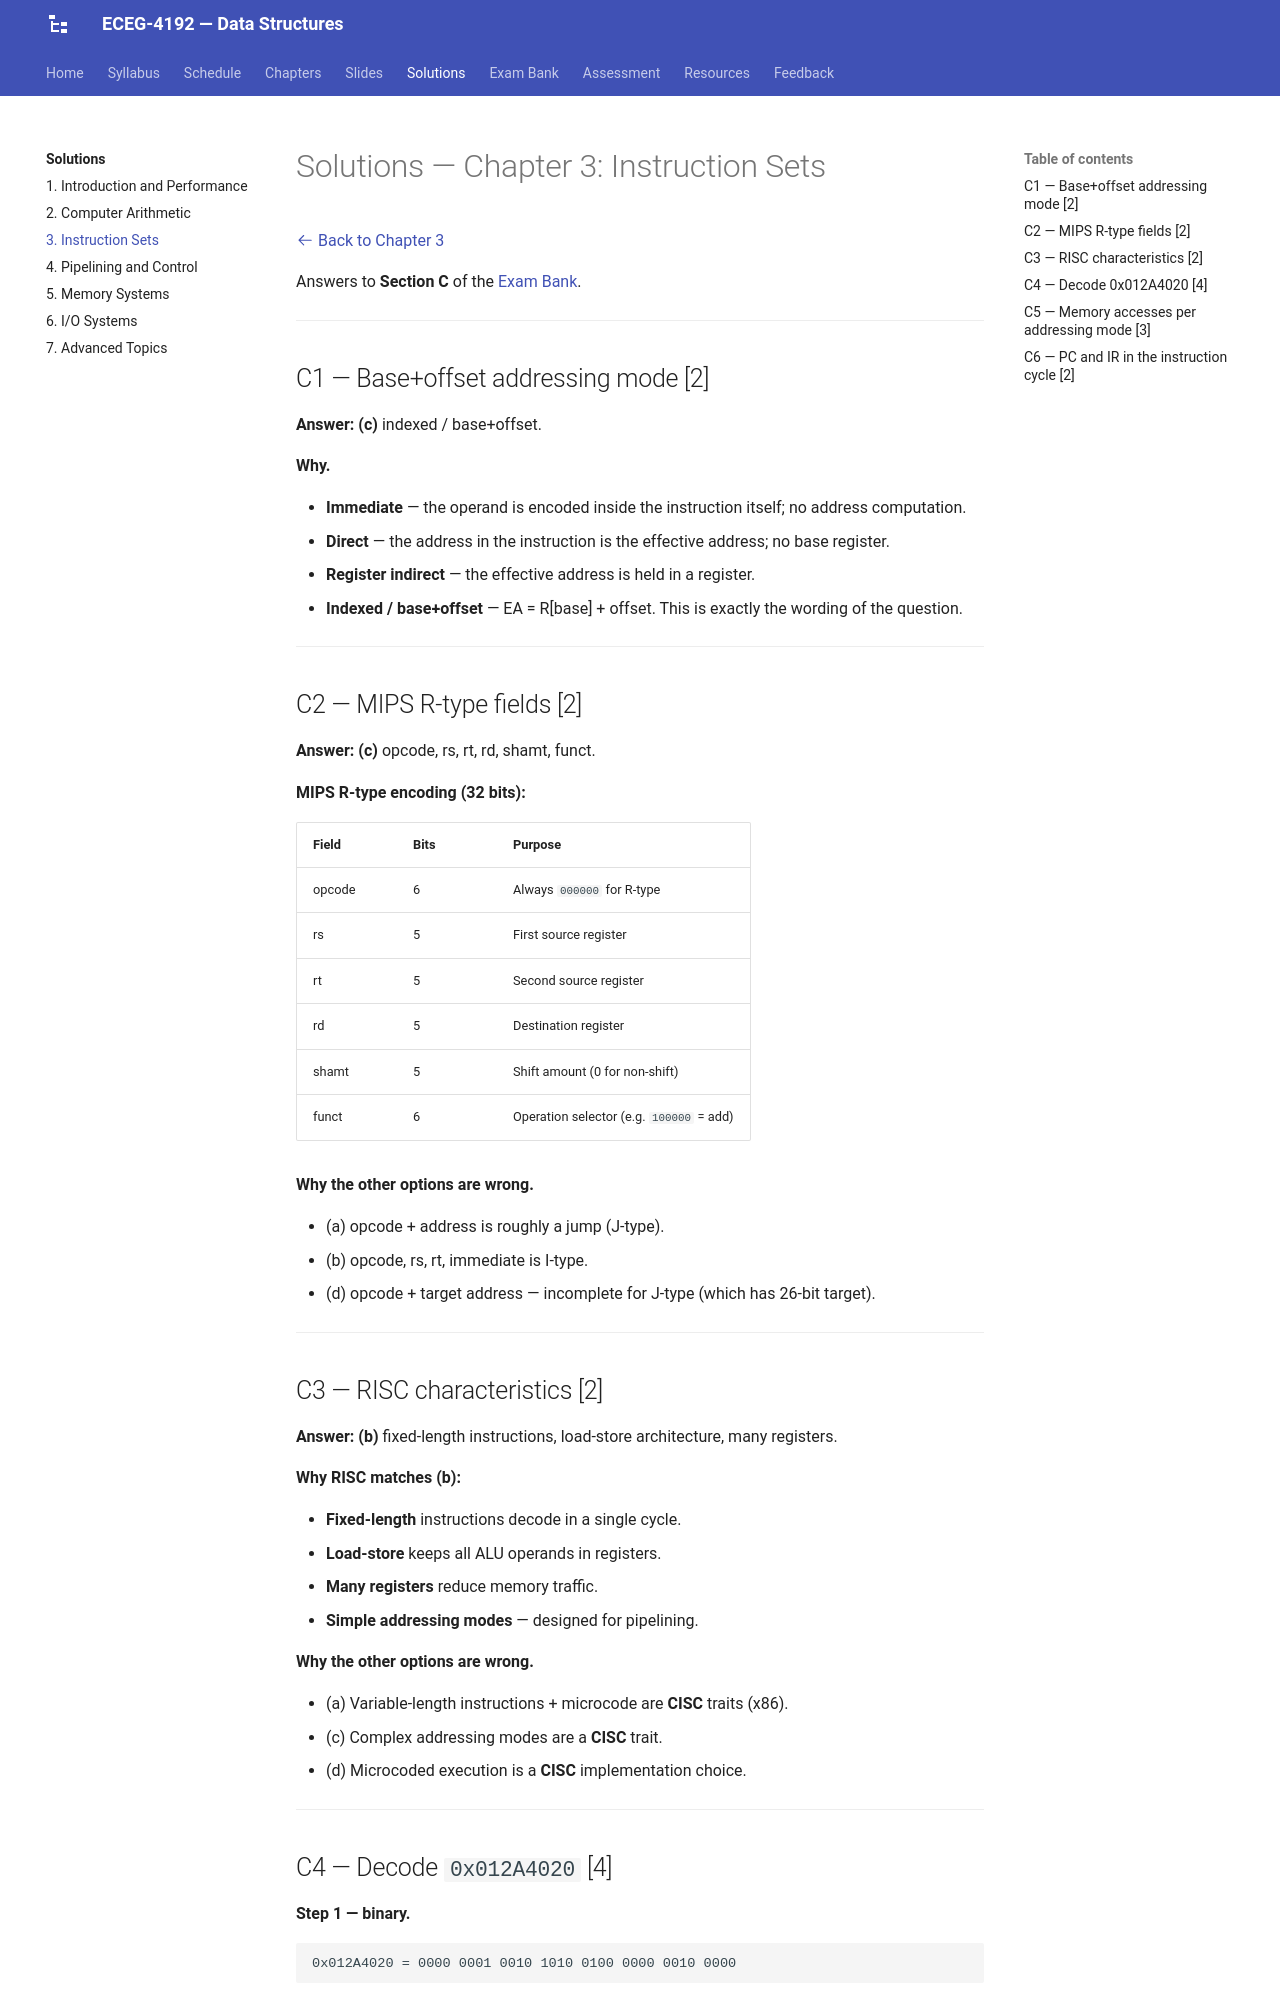

repository: Tesfamichael-G/ECEG-3163-Computer-Architecture-and-Organization · page: solutions/03-instruction-sets/index.html · generator: mkdocs

# Solutions — Chapter 3: Instruction Sets

[:octicons-arrow-left-24: Back to Chapter 3](../chapters/03-instruction-sets.md)

Answers to **Section C** of the [Exam Bank](../exam-bank.md).

---

## C1 — Base+offset addressing mode [2]

**Answer: (c)** indexed / base+offset.

**Why.**

- **Immediate** — the operand is encoded inside the instruction itself; no address computation.
- **Direct** — the address in the instruction is the effective address; no base register.
- **Register indirect** — the effective address is held in a register.
- **Indexed / base+offset** — EA = R[base] + offset. This is exactly the wording of the question.

---

## C2 — MIPS R-type fields [2]

**Answer: (c)** opcode, rs, rt, rd, shamt, funct.

**MIPS R-type encoding (32 bits):**

| Field | Bits | Purpose |
|---|---|---|
| opcode | 6 | Always `000000` for R-type |
| rs | 5 | First source register |
| rt | 5 | Second source register |
| rd | 5 | Destination register |
| shamt | 5 | Shift amount (0 for non-shift) |
| funct | 6 | Operation selector (e.g. `100000` = add) |

**Why the other options are wrong.**

- (a) opcode + address is roughly a jump (J-type).
- (b) opcode, rs, rt, immediate is I-type.
- (d) opcode + target address — incomplete for J-type (which has 26-bit target).

---

## C3 — RISC characteristics [2]

**Answer: (b)** fixed-length instructions, load-store architecture, many registers.

**Why RISC matches (b):**

- **Fixed-length** instructions decode in a single cycle.
- **Load-store** keeps all ALU operands in registers.
- **Many registers** reduce memory traffic.
- **Simple addressing modes** — designed for pipelining.

**Why the other options are wrong.**

- (a) Variable-length instructions + microcode are **CISC** traits (x86).
- (c) Complex addressing modes are a **CISC** trait.
- (d) Microcoded execution is a **CISC** implementation choice.

---
